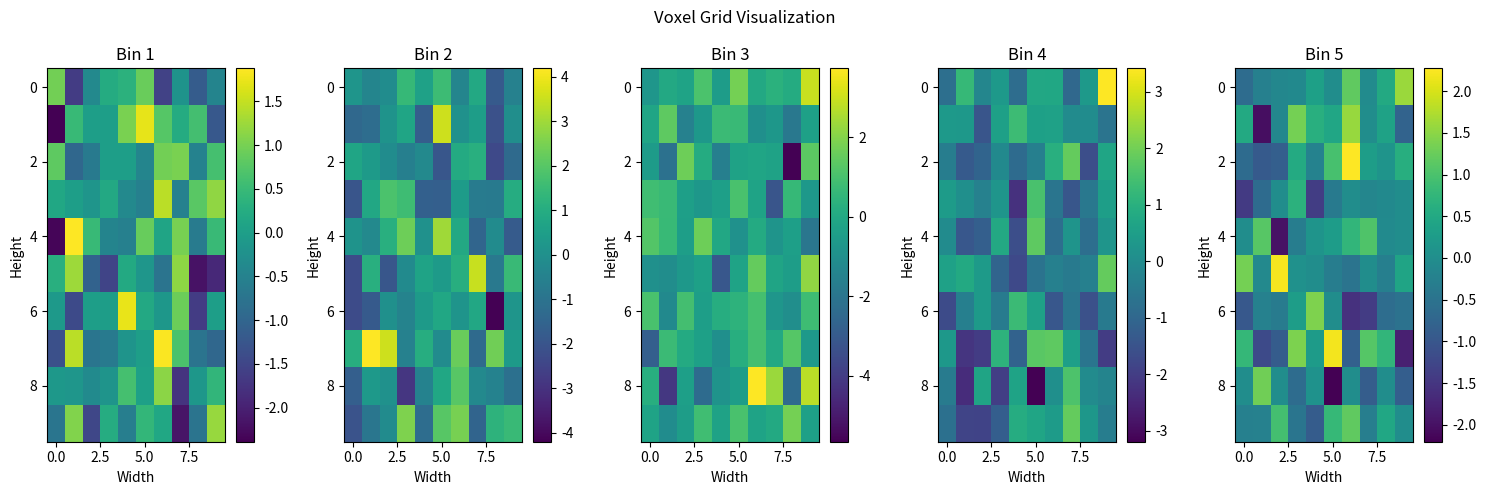

The matplotlib source for this figure:
import numpy as np
import matplotlib.pyplot as plt

def events_to_voxel_grid(events, num_bins, width, height):
    width = int(width)
    height = int(height)
    assert(events.shape[1] == 4)
    assert(num_bins > 0)
    assert(width > 0)
    assert(height > 0)

    voxel_grid = np.zeros((num_bins, height, width), np.float64).ravel()

    last_stamp = events[-1, 0]
    first_stamp = events[0, 0]
    deltaT = last_stamp - first_stamp
    deltaT = deltaT if deltaT != 0 else 1.0

    events[:, 0] = (num_bins - 1) * (events[:, 0] - first_stamp) / deltaT
    ts = events[:, 0]
    xs = events[:, 1].astype(int)
    ys = events[:, 2].astype(int)
    pols = events[:, 3]
    pols[pols == 0] = -1

    tis = ts.astype(int)
    dts = ts - tis
    vals_left = pols * (1.0 - dts)
    vals_right = pols * dts

    valid_indices = tis < num_bins
    np.add.at(voxel_grid, xs[valid_indices] + ys[valid_indices] * width
              + tis[valid_indices] * width * height, vals_left[valid_indices])

    valid_indices = (tis + 1) < num_bins
    np.add.at(voxel_grid, xs[valid_indices] + ys[valid_indices] * width
              + (tis[valid_indices] + 1) * width * height, vals_right[valid_indices])

    voxel_grid = np.reshape(voxel_grid, (num_bins, height, width))
    return voxel_grid

def visualize_voxel_grid(voxel_grid):
    num_bins, height, width = voxel_grid.shape

    fig, axes = plt.subplots(1, num_bins, figsize=(15, 5))
    fig.suptitle('Voxel Grid Visualization')

    for i in range(num_bins):
        ax = axes[i]
        heatmap = ax.imshow(voxel_grid[i], cmap='viridis', aspect='auto')
        ax.set_title(f'Bin {i+1}')
        ax.set_xlabel('Width')
        ax.set_ylabel('Height')
        fig.colorbar(heatmap, ax=ax)

    plt.tight_layout()
    plt.show()

# Example usage with random events data
def generate_random_events(num_events, width, height):
    np.random.seed(42)
    timestamps = np.sort(np.random.rand(num_events))
    x_coords = np.random.randint(0, width, num_events)
    y_coords = np.random.randint(0, height, num_events)
    polarities = np.random.randint(0, 2, num_events)
    events = np.column_stack((timestamps, x_coords, y_coords, polarities))
    return events

# Parameters
num_bins = 5
width = 10
height = 10
num_events = 1000

# Generate random events and create voxel grid
events = generate_random_events(num_events, width, height)
voxel_grid = events_to_voxel_grid(events, num_bins, width, height)

# Visualize the voxel grid
visualize_voxel_grid(voxel_grid)
